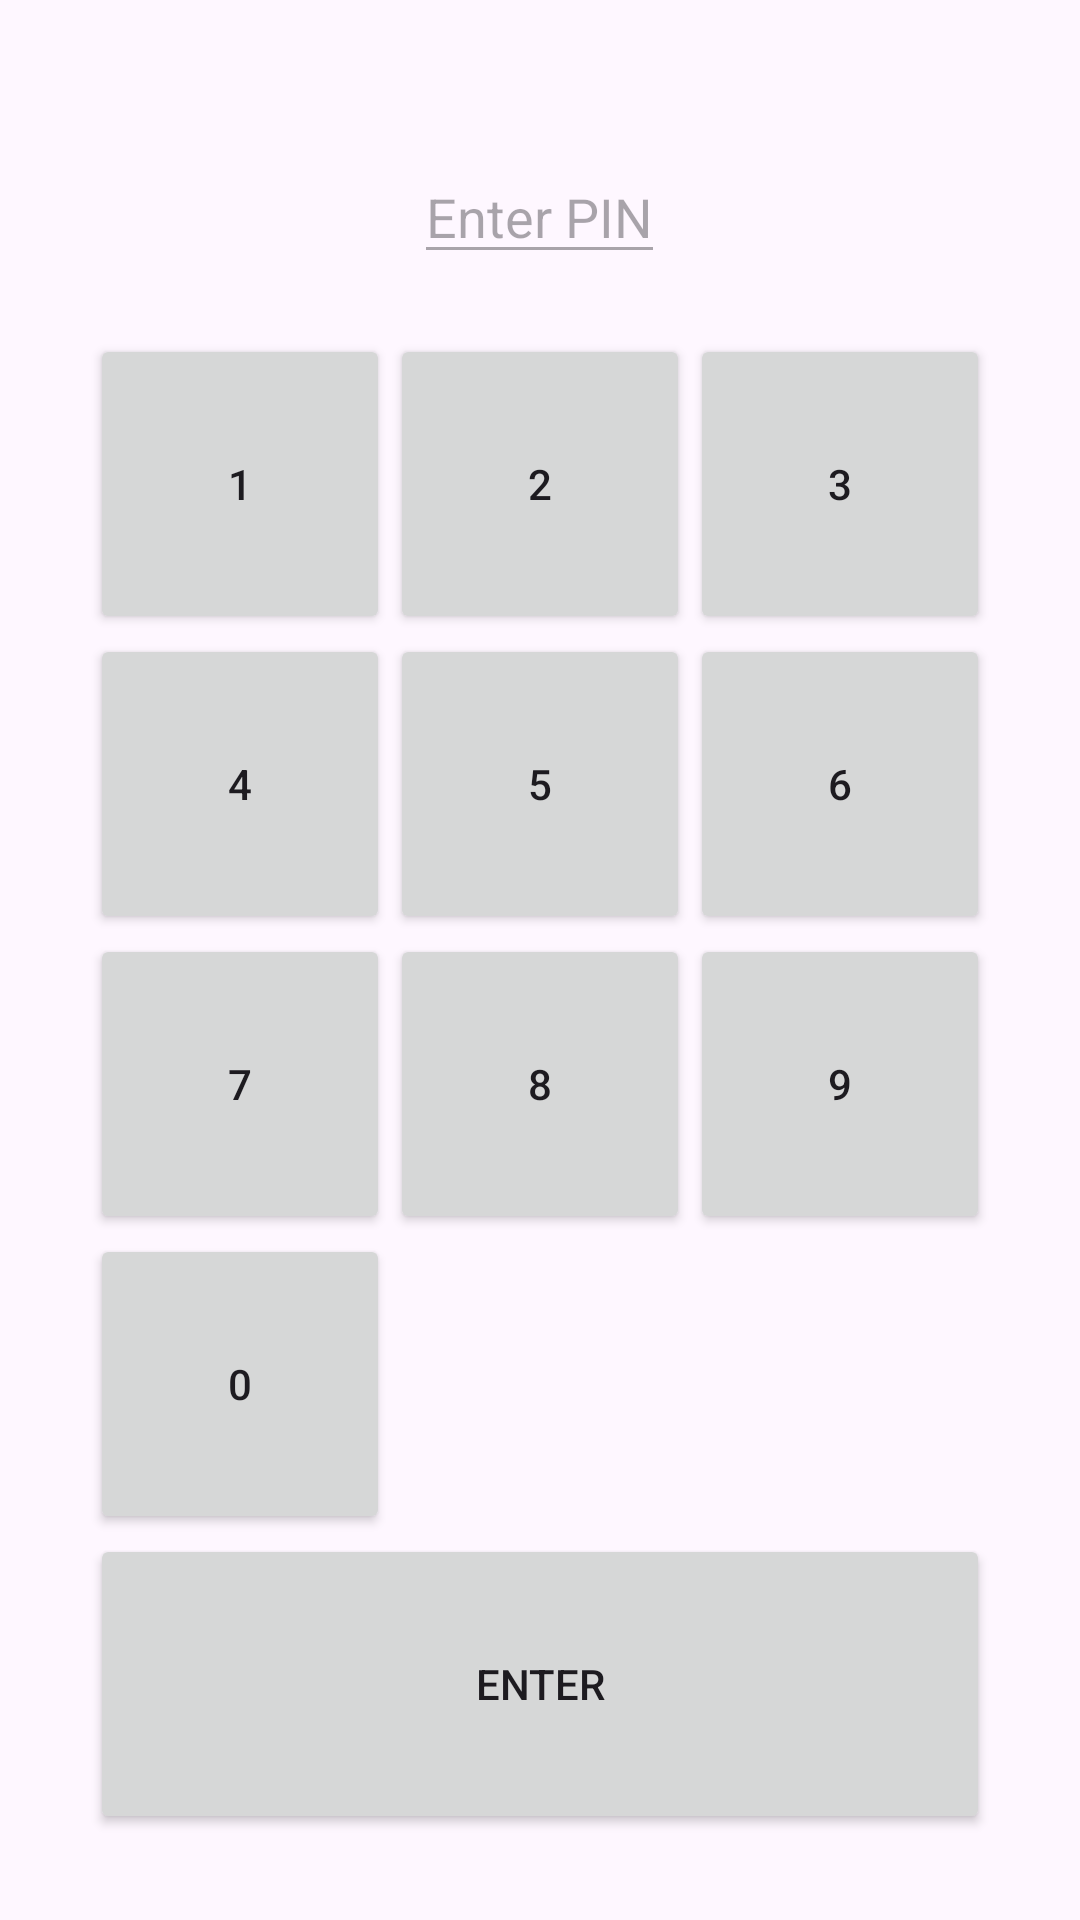

Android layout source for this screen:
<!-- AndroidManifest.xml: application theme Theme.Uas_pinlogin -->
<!-- res/layout/activity_main.xml -->
<?xml version="1.0" encoding="utf-8"?>
<RelativeLayout xmlns:android="http://schemas.android.com/apk/res/android"
    xmlns:tools="http://schemas.android.com/tools"
    android:layout_width="match_parent"
    android:layout_height="match_parent"
    tools:context=".MainActivity">

    <EditText
        android:id="@+id/editText"
        android:layout_width="wrap_content"
        android:layout_height="wrap_content"
        android:layout_centerHorizontal="true"
        android:layout_marginTop="50dp"
        android:enabled="false"
        android:inputType="numberPassword"
        android:hint="Enter PIN"/>

    <GridLayout
        android:layout_width="wrap_content"
        android:layout_height="wrap_content"
        android:layout_below="@id/editText"
        android:layout_centerHorizontal="true"
        android:layout_marginTop="20dp"
        android:rowCount="4"
        android:columnCount="3">

        <Button android:id="@+id/button1" android:text="1" android:layout_width="100dp" android:layout_height="100dp"/>
        <Button android:id="@+id/button2" android:text="2" android:layout_width="100dp" android:layout_height="100dp"/>
        <Button android:id="@+id/button3" android:text="3" android:layout_width="100dp" android:layout_height="100dp"/>
        <Button android:id="@+id/button4" android:text="4" android:layout_width="100dp" android:layout_height="100dp"/>
        <Button android:id="@+id/button5" android:text="5" android:layout_width="100dp" android:layout_height="100dp"/>
        <Button android:id="@+id/button6" android:text="6" android:layout_width="100dp" android:layout_height="100dp"/>
        <Button android:id="@+id/button7" android:text="7" android:layout_width="100dp" android:layout_height="100dp"/>
        <Button android:id="@+id/button8" android:text="8" android:layout_width="100dp" android:layout_height="100dp"/>
        <Button android:id="@+id/button9" android:text="9" android:layout_width="100dp" android:layout_height="100dp"/>
        <Button android:id="@+id/button0" android:text="0" android:layout_width="100dp" android:layout_height="100dp"/>
        <Button android:id="@+id/buttonEnter" android:text="Enter" android:layout_width="300dp" android:layout_height="100dp" android:layout_columnSpan="3"/>
    </GridLayout>
</RelativeLayout>
<!-- resources referenced by this layout -->
<resources>
  <style name="Theme.Uas_pinlogin" parent="Base.Theme.Uas_pinlogin" />
  <style name="Base.Theme.Uas_pinlogin" parent="Theme.Material3.DayNight.NoActionBar">
          
          
      </style>
</resources>
